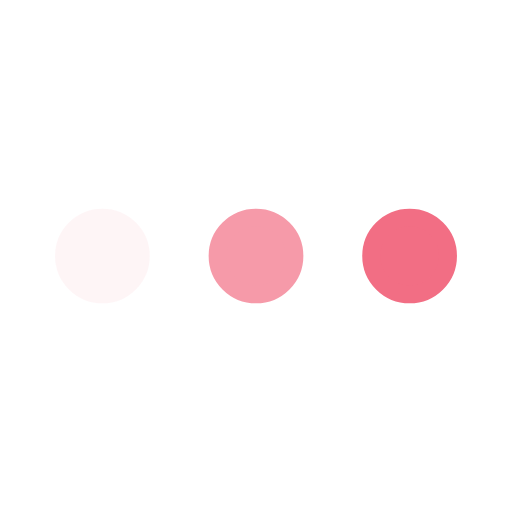
t = 0.00 s
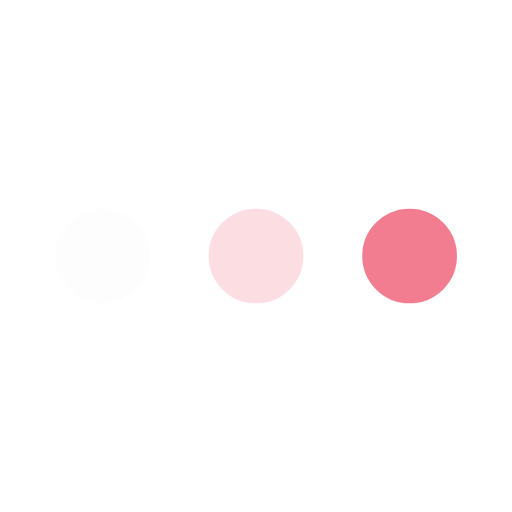
t = 0.13 s
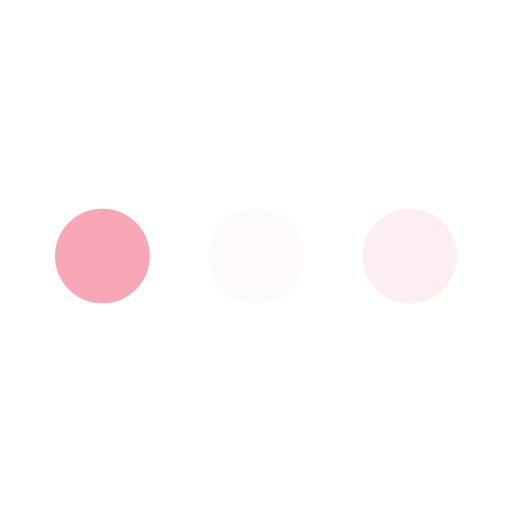
t = 0.38 s
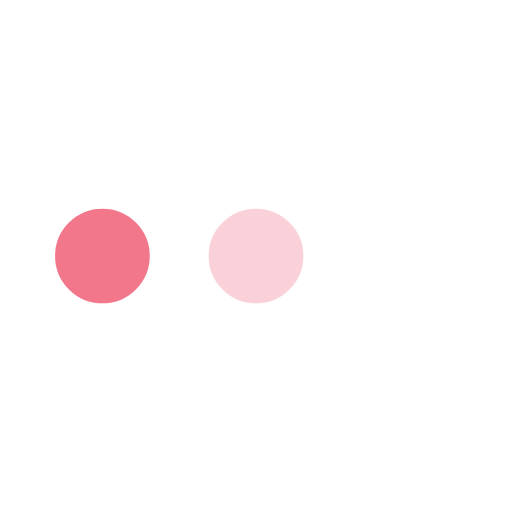
t = 0.50 s
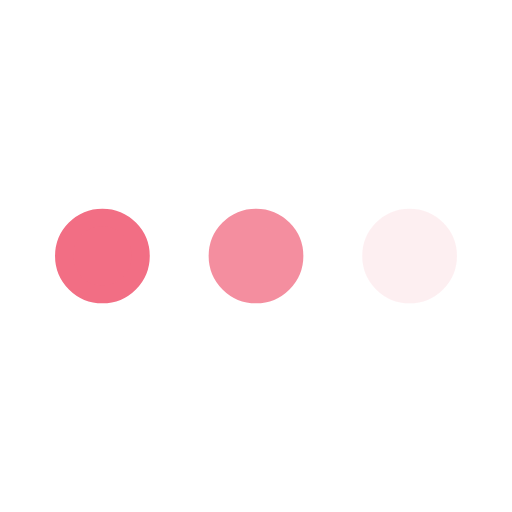
t = 0.63 s
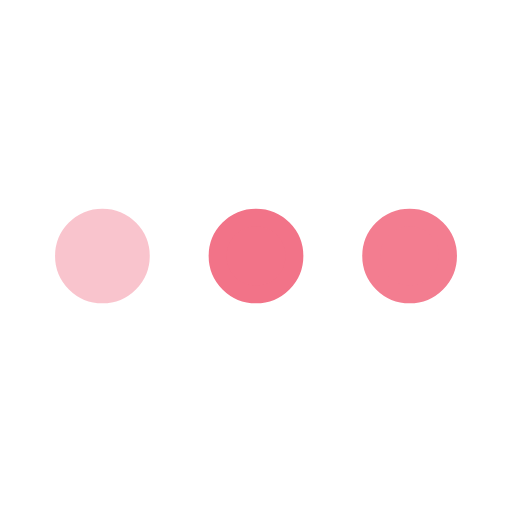
t = 0.88 s

The animated SVG that drew these frames (rendered in a browser with its animation timeline set to each time). Animation: 3 SMIL elements (animate=3); one cycle of 1.00 s, repeats indefinitely.

<svg xmlns='http://www.w3.org/2000/svg' viewBox='0 0 200 200'><circle fill='#F26E84' stroke='#F26E84' stroke-width='7' r='15' cx='40' cy='100'><animate attributeName='opacity' calcMode='spline' dur='1' values='1;0;1;' keySplines='.5 0 .5 1;.5 0 .5 1' repeatCount='indefinite' begin='-.4'></animate></circle><circle fill='#F26E84' stroke='#F26E84' stroke-width='7' r='15' cx='100' cy='100'><animate attributeName='opacity' calcMode='spline' dur='1' values='1;0;1;' keySplines='.5 0 .5 1;.5 0 .5 1' repeatCount='indefinite' begin='-.2'></animate></circle><circle fill='#F26E84' stroke='#F26E84' stroke-width='7' r='15' cx='160' cy='100'><animate attributeName='opacity' calcMode='spline' dur='1' values='1;0;1;' keySplines='.5 0 .5 1;.5 0 .5 1' repeatCount='indefinite' begin='0'></animate></circle></svg>
